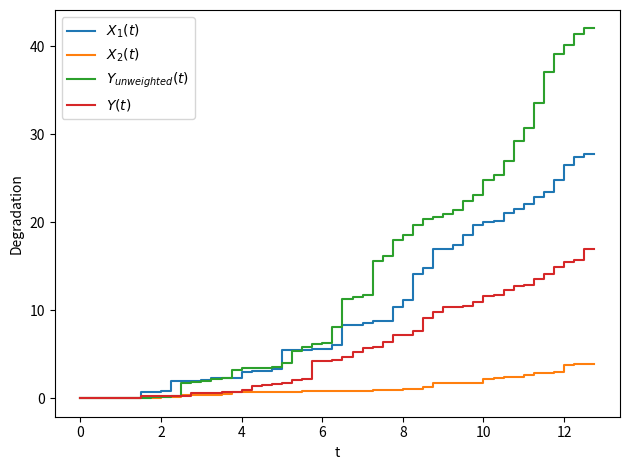

Python code for this plot:
import matplotlib.pyplot as plt
import numpy as np
import os

# Disable LaTeX in plots (use the built-in Matplotlib renderer)
plt.rcParams['text.usetex'] = False

# Environmental deterioration
alpha_environment = 0.1           # 1
beta_environment = 1            # 1

# Deterioration through traffic
alpha_traffic = 0.05         # 0.5
beta_traffic = 0.3           # 0.3

# Weight of the degradation
weight_environment = 0.35
weight_traffic = 0.65

X_1_values = []
X_2_values = []
Y_values = []
Y_weighted_values = []

interval = np.arange(0, 13, 0.25)
for t in interval:

    X_1 = np.random.gamma(alpha_environment * t, beta_environment)
    X_2 = np.random.gamma(alpha_traffic * t, beta_traffic)
    Y = (np.random.gamma(alpha_environment * t, beta_environment) + np.random.gamma(alpha_traffic * t, beta_traffic))
    Y_weighted = (weight_environment * np.random.gamma(alpha_environment * t, beta_environment) + weight_traffic * np.random.gamma(alpha_traffic * t, beta_traffic))

    X_1_values.append(X_1)
    X_2_values.append(X_2)
    Y_values.append(Y)
    Y_weighted_values.append(Y_weighted)


# Calculate cumulative sums
cum_X_1 = np.cumsum(X_1_values)
cum_X_2 = np.cumsum(X_2_values)
cum_Y = np.cumsum(Y_values)
cum_Y_weighted = np.cumsum(Y_weighted_values)

# Plots
plt.step(interval, cum_X_1, label=r'$X_1(t)$')
plt.step(interval, cum_X_2, label=r'$X_2(t)$')
plt.step(interval, cum_Y, label=r'$Y_{unweighted}(t)$')
plt.step(interval, cum_Y_weighted, label=r'$Y(t)$')

# plt.title('Gamma Processes')
plt.xlabel('t')
plt.ylabel('Degradation')  # Using built-in Matplotlib renderer for y label
plt.legend()

# Saving the plots in different file formats
plt.savefig("gamma_3.png")
plt.savefig("gamma_3.svg")
plt.savefig("gamma_3.eps")  # no transparency

# Plot show
plt.tight_layout()
plt.show()
